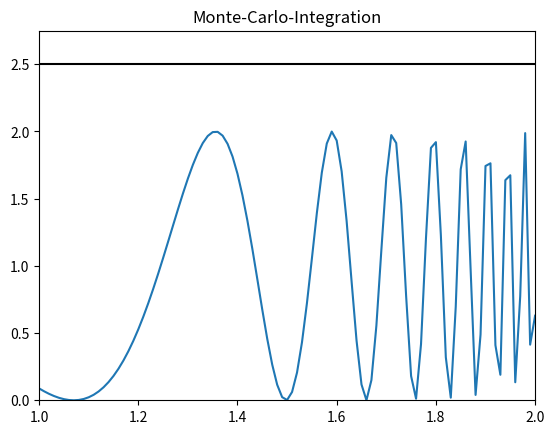

The matplotlib source for this figure: (Note: this script raises an exception after producing the figure.)
import numpy as np
import matplotlib.pyplot as plt
import matplotlib.patches as patches
import matplotlib.animation as animation
from matplotlib.animation import FuncAnimation as FA
import time
import random

x_range = [1, 2]
y_range = [0, 2.5]
area = (y_range[1] - y_range[0]) * (x_range[1] - x_range[0])
y_text_offset = 0.1 * (y_range[1] - y_range[0])
n = 100

framerate = 24
length_seconds = 60

global fig
global ax

global inside
global total

global last_text

def get_y(x):
	return (1 + np.cos(np.exp(x * x)))
            
def update(frame_number):

	global inside
	global total

	global last_text

	x = random.random() * (x_range[1] - x_range[0]) + x_range[0]
	y = random.random() * (y_range[1] - y_range[0]) + y_range[0]

	if (y <= get_y(x)):
		inside += 1
		plt.plot(x, y, "o", color="green")
	else:
		plt.plot(x, y, "o", color="red")

	total += 1

	text = ax.text(x_range[0], y_range[1] + y_text_offset / 2, "Iterations: " + str(total) + " Result: " + str(area * inside / total))

	if last_text is not None:
		last_text.set_visible(False)

	last_text = text

	print(str(total / framerate) + " seconds " + str(total) + " iterations")

 
if __name__ == "__main__":
	global fig
	global ax

	global inside
	global total

	global last_text

	inside = 0
	total = 0

	last_text = None

	fig = plt.figure()
	ax = fig.add_subplot(111)
	ax.set_title('Monte-Carlo-Integration')
	plt.plot(x_range, [y_range[1], y_range[1]], color="black")
	x = [i / n for i in range(n* x_range[0], n * x_range[1] + 1)]
	y = [get_y(x_tmp) for x_tmp in x]
	plt.plot(x, y)
	ax.set(xlim=(x_range[0], x_range[1]), ylim=(y_range[0], y_range[1] + y_text_offset))
	random.seed(time.time())
	# Construct the animation, using the update function as the animation director.
	Myanimation = FA(fig, update, frames=(length_seconds * framerate))
	# Set up formatting for the movie files
	Writer = animation.writers['ffmpeg']
	writer = Writer(fps=framerate, metadata=dict(artist='Me'), bitrate=1800)
	Myanimation.save("monte-carlo-integration.mp4", writer=writer)
	#plt.show()